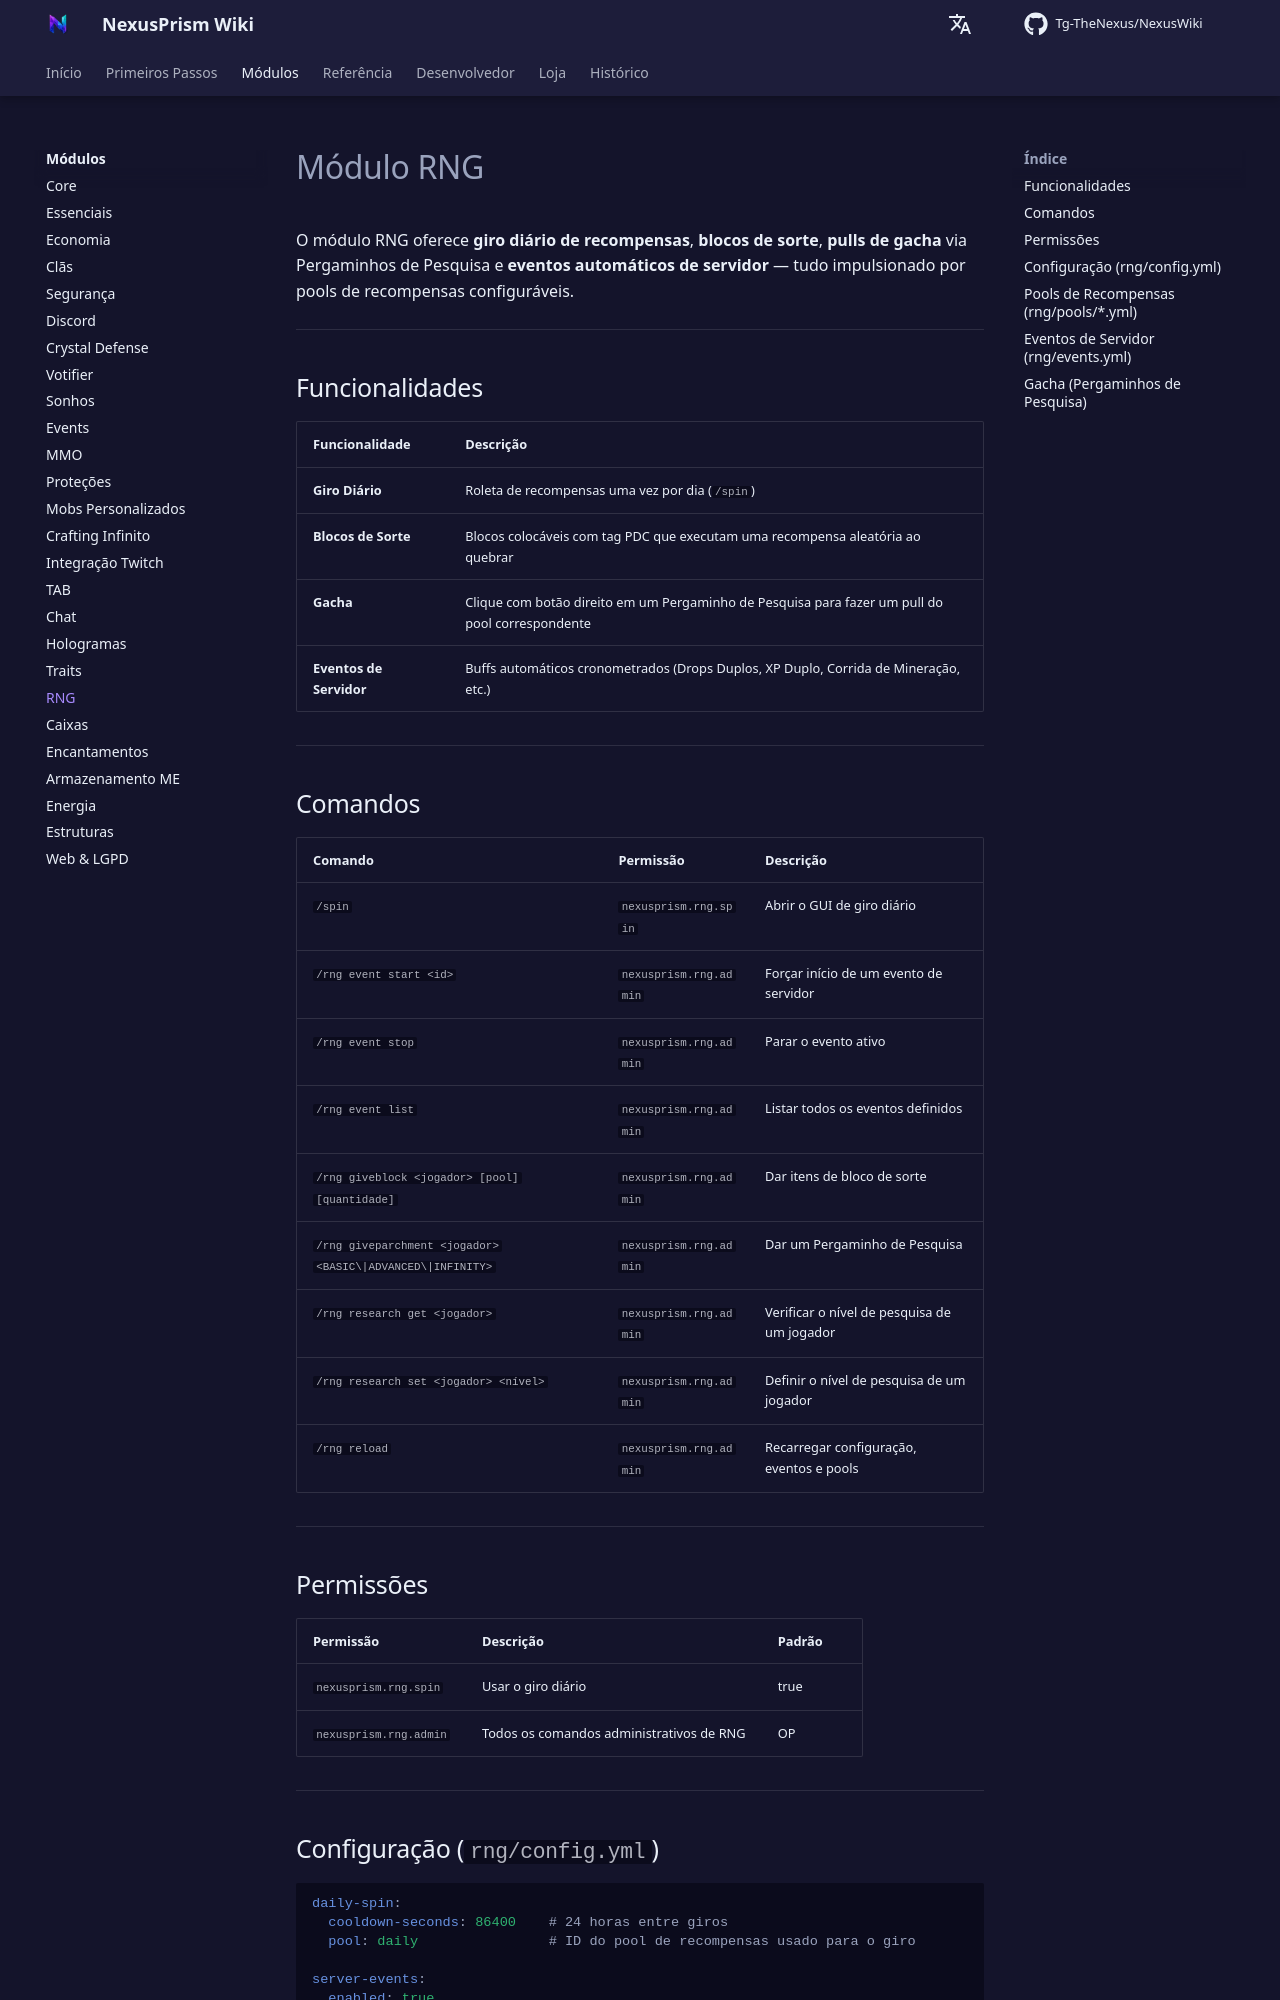

repository: Tg-TheNexus/NexusWiki · page: modules/rng/index.html · generator: mkdocs

# Módulo RNG

O módulo RNG oferece **giro diário de recompensas**, **blocos de sorte**, **pulls de gacha** via Pergaminhos de Pesquisa e **eventos automáticos de servidor** — tudo impulsionado por pools de recompensas configuráveis.

---

## Funcionalidades

| Funcionalidade | Descrição |
| --- | --- |
| **Giro Diário** | Roleta de recompensas uma vez por dia (`/spin`) |
| **Blocos de Sorte** | Blocos colocáveis com tag PDC que executam uma recompensa aleatória ao quebrar |
| **Gacha** | Clique com botão direito em um Pergaminho de Pesquisa para fazer um pull do pool correspondente |
| **Eventos de Servidor** | Buffs automáticos cronometrados (Drops Duplos, XP Duplo, Corrida de Mineração, etc.) |

---

## Comandos

| Comando | Permissão | Descrição |
| --- | --- | --- |
| `/spin` | `nexusprism.rng.spin` | Abrir o GUI de giro diário |
| `/rng event start <id>` | `nexusprism.rng.admin` | Forçar início de um evento de servidor |
| `/rng event stop` | `nexusprism.rng.admin` | Parar o evento ativo |
| `/rng event list` | `nexusprism.rng.admin` | Listar todos os eventos definidos |
| `/rng giveblock <jogador> [pool] [quantidade]` | `nexusprism.rng.admin` | Dar itens de bloco de sorte |
| `/rng giveparchment <jogador> <BASIC\|ADVANCED\|INFINITY>` | `nexusprism.rng.admin` | Dar um Pergaminho de Pesquisa |
| `/rng research get <jogador>` | `nexusprism.rng.admin` | Verificar o nível de pesquisa de um jogador |
| `/rng research set <jogador> <nível>` | `nexusprism.rng.admin` | Definir o nível de pesquisa de um jogador |
| `/rng reload` | `nexusprism.rng.admin` | Recarregar configuração, eventos e pools |

---

## Permissões

| Permissão | Descrição | Padrão |
| --- | --- | --- |
| `nexusprism.rng.spin` | Usar o giro diário | true |
| `nexusprism.rng.admin` | Todos os comandos administrativos de RNG | OP |

---
